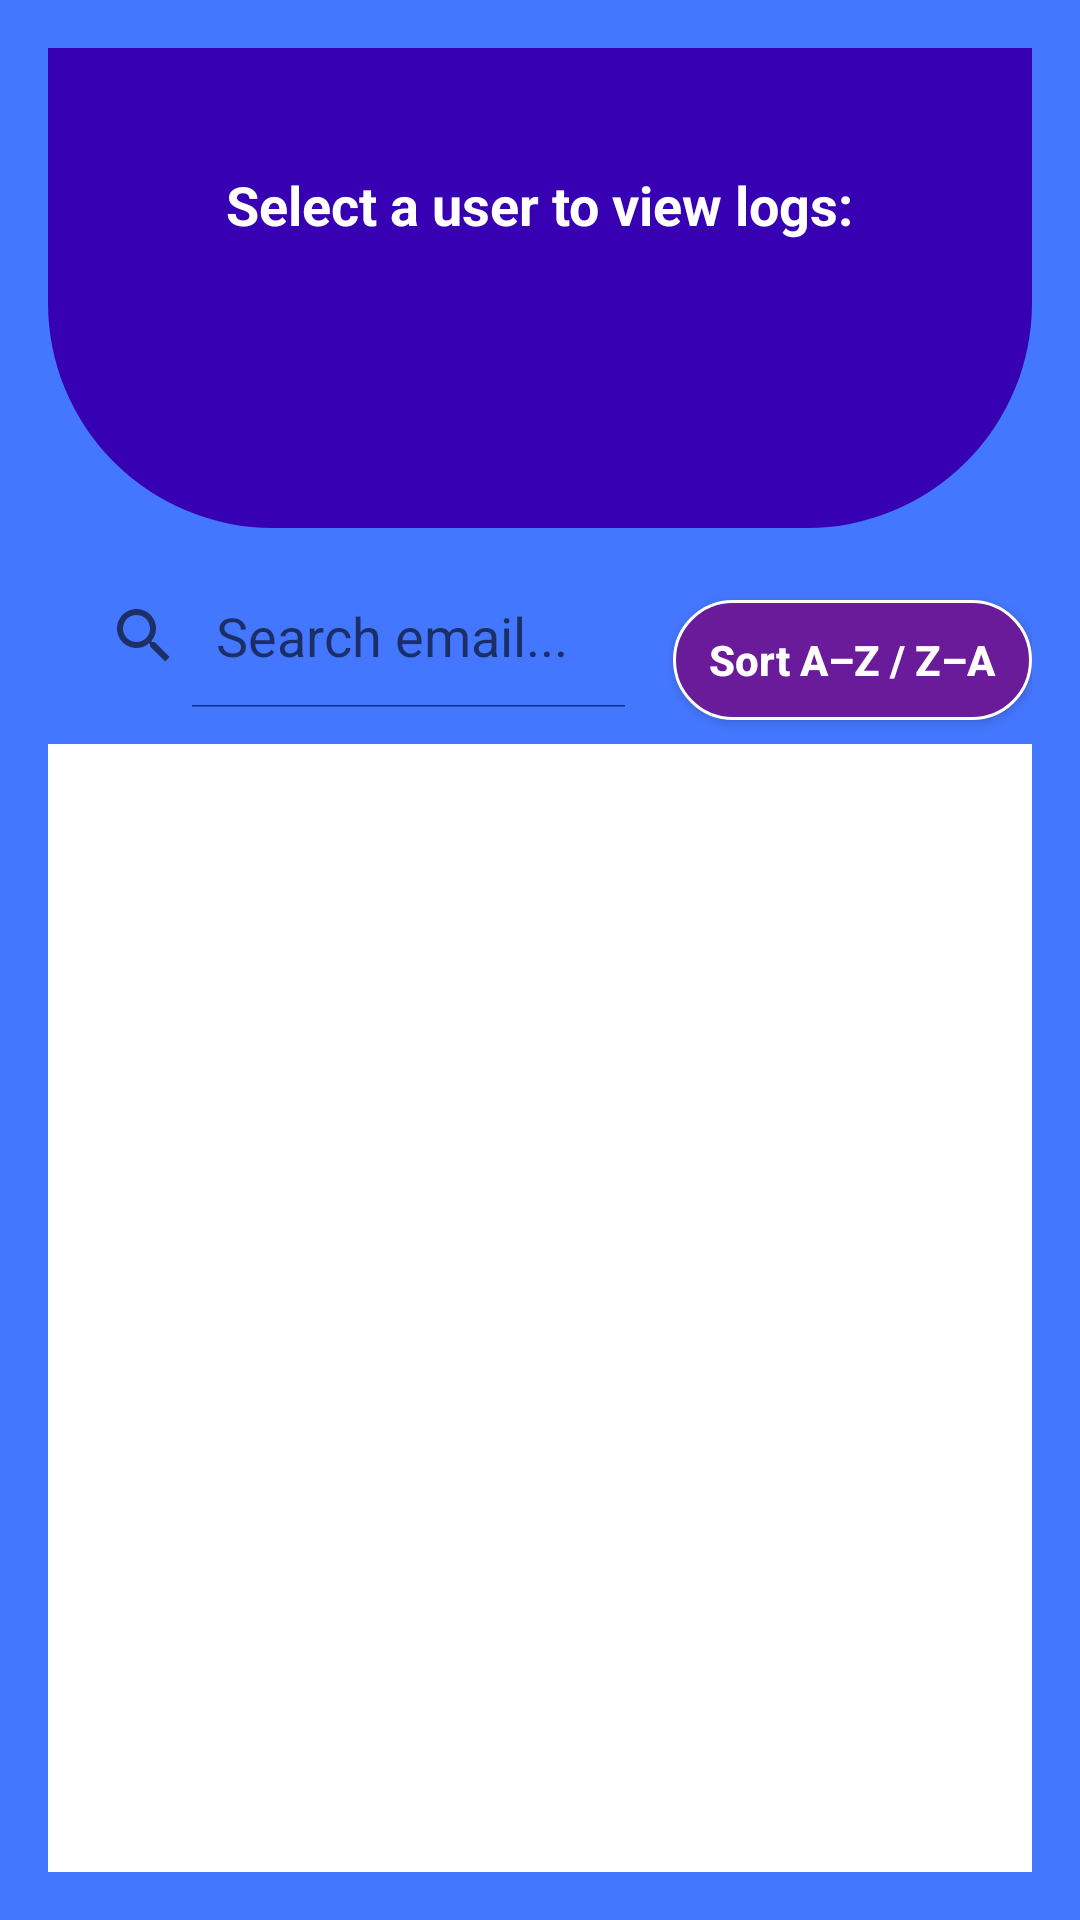

Write the Android layout XML for this screen, with the resource values it uses.
<!-- AndroidManifest.xml: activity theme Theme.KotlinBasics -->
<!-- res/layout/activity_log_viewer.xml -->
<?xml version="1.0" encoding="utf-8"?>
<RelativeLayout xmlns:android="http://schemas.android.com/apk/res/android"
    android:background="#4477FF"
    android:layout_width="match_parent"
    android:layout_height="match_parent"
    android:padding="16dp">

    
    <View
        android:id="@+id/top_banner"
        android:layout_width="match_parent"
        android:layout_height="160dp"
        android:background="@drawable/bg_view" />

    
    <TextView
        android:id="@+id/headerText"
        android:layout_width="wrap_content"
        android:layout_height="wrap_content"
        android:text="Select a user to view logs:"
        android:textColor="#FFFFFF"
        android:textSize="18sp"
        android:textStyle="bold"
        android:layout_marginTop="40dp"
        android:layout_centerHorizontal="true"
        android:layout_alignTop="@id/top_banner" />

    
    <SearchView
        android:id="@+id/searchView"
        android:layout_width="0dp"
        android:layout_height="wrap_content"
        android:queryHint="Search email..."
        android:iconifiedByDefault="false"
        android:background="@android:color/transparent"
        android:layout_below="@id/top_banner"
        android:layout_alignParentStart="true"
        android:layout_toStartOf="@+id/sortButton"
        android:layout_marginTop="12dp"
        android:layout_marginEnd="8dp"
        android:layout_weight="1" />

    
    <Button
        android:id="@+id/sortButton"
        android:layout_width="wrap_content"
        android:layout_height="40dp"
        android:text="Sort A–Z / Z–A"
        android:textAllCaps="false"
        android:textColor="#FFFFFF"
        android:textStyle="bold"
        android:paddingLeft="12dp"
        android:paddingRight="12dp"
        android:background="@drawable/sort_button_bg"
        android:elevation="4dp"
        android:layout_alignTop="@id/searchView"
        android:layout_alignParentEnd="true"
        android:layout_marginTop="12dp" />

    
    <ListView
        android:id="@+id/logListView"
        android:layout_width="match_parent"
        android:layout_height="match_parent"
        android:layout_below="@id/searchView"
        android:dividerHeight="1dp"
        android:padding="8dp"
        android:background="#FFFFFF"
        android:layout_marginTop="12dp"
        android:layout_alignParentBottom="true"/>
</RelativeLayout>
<!-- resources referenced by this layout -->
<resources>
  <!-- drawable bg_view (drawable) -->
  <?xml version="1.0" encoding="utf-8"?>
  <shape xmlns:android="http://schemas.android.com/apk/res/android">
      <corners android:bottomRightRadius="75dp"
          android:bottomLeftRadius="75dp" />
      <solid android:color="@color/purple_700" />
  
  
  </shape>
  <!-- drawable sort_button_bg (drawable) -->
  <?xml version="1.0" encoding="utf-8"?>
  <shape xmlns:android="http://schemas.android.com/apk/res/android" android:shape="rectangle">
      <solid android:color="#6A1B9A" />
      <corners android:radius="20dp" />
      <stroke android:width="1dp" android:color="#FFFFFF" />
  </shape>
  <style name="Theme.KotlinBasics" parent="Theme.MaterialComponents.Light.NoActionBar">
          
          <item name="android:windowFullscreen">true</item>
  
          
          <item name="android:statusBarColor">@android:color/transparent</item>
  
          
          <item name="android:navigationBarColor">@android:color/black</item>
  
          
          <item name="colorPrimary">@color/purple_500</item>
          <item name="colorPrimaryVariant">@color/purple_700</item>
          <item name="colorOnPrimary">@color/white</item>
  
          
          <item name="android:textColorPrimary">@android:color/black</item>
          <item name="android:windowBackground">@android:color/white</item>
      </style>
  <color name="purple_700">#FF3700B3</color>
  <color name="purple_500">#FF6200EE</color>
  <color name="white">#FFFFFFFF</color>
</resources>
